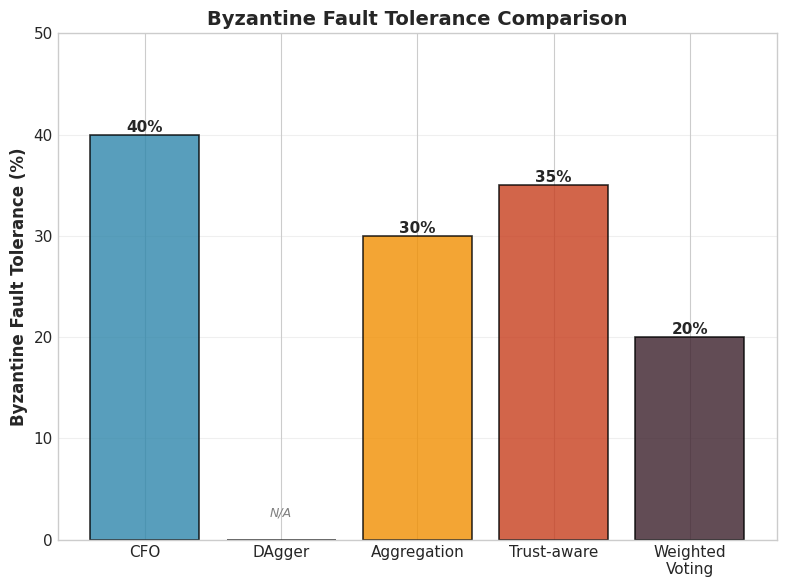
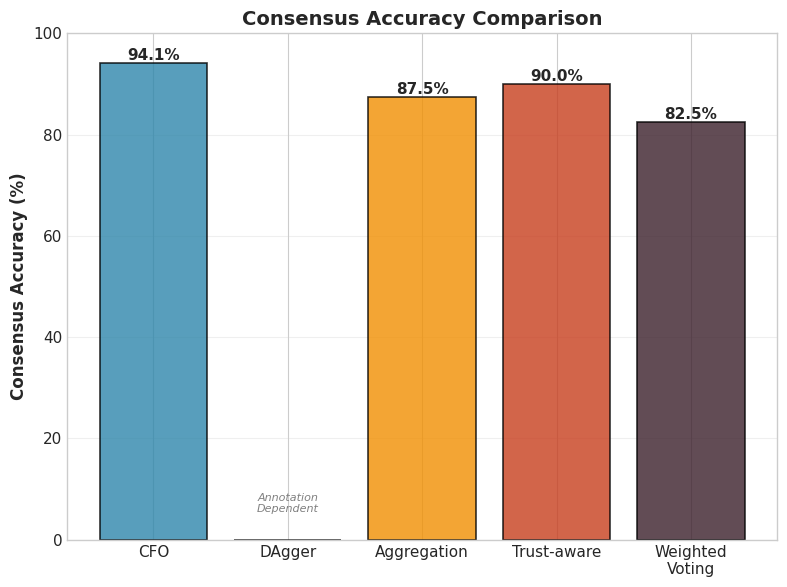
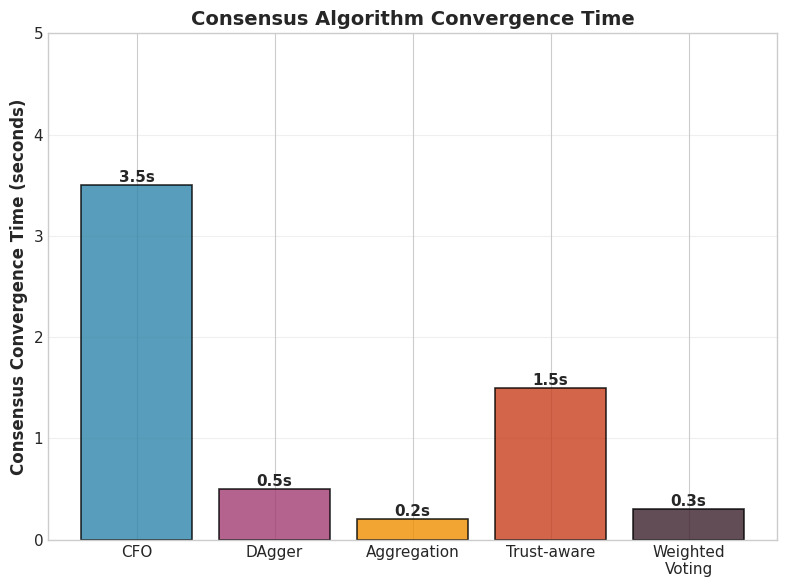
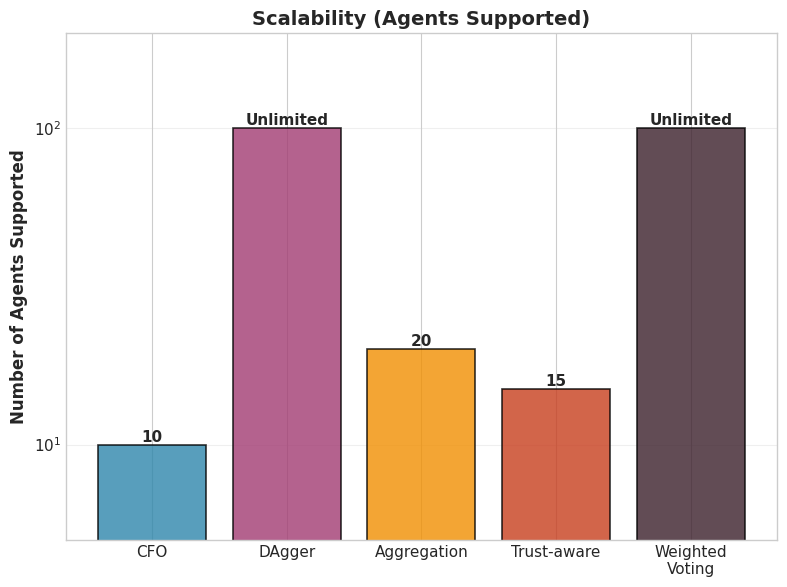

Write the Python code that produced these figures, in order.
#!/usr/bin/env python3
# -*- coding: utf-8 -*-
"""
将 multi_agent_comparison_detailed.png 拆分成4个独立的子图
"""

import matplotlib.pyplot as plt
import numpy as np
from matplotlib import rcParams

# Set style
plt.style.use('seaborn-v0_8-whitegrid')
rcParams['font.family'] = 'DejaVu Sans'
rcParams['font.size'] = 11

def split_multi_agent_comparison():
    """将组合图拆分成4个独立的图"""
    
    methods = ['CFO', 'DAgger', 'Aggregation', 'Trust-aware', 'Weighted\nVoting']
    byzantine_tolerance = [40, 0, 30, 35, 20]  # %
    accuracy = [94.08, 0, 87.5, 90, 82.5]  # % (0 for DAgger as it depends on annotation)
    agent_count = [10, 100, 20, 15, 100]  # Unrestricted shown as 100
    
    # Consensus convergence time (seconds)
    consensus_time = [3.5, 0.5, 0.2, 1.5, 0.3]  # seconds total
    
    colors = ['#2E86AB', '#A23B72', '#F18F01', '#C73E1D', '#3B1F2B']
    
    # ==================== 图1: Byzantine Fault Tolerance ====================
    fig1, ax1 = plt.subplots(figsize=(8, 6))
    bars1 = ax1.bar(methods, byzantine_tolerance, color=colors, alpha=0.8, edgecolor='black', linewidth=1.2)
    ax1.set_ylabel('Byzantine Fault Tolerance (%)', fontsize=12, fontweight='bold')
    ax1.set_title('Byzantine Fault Tolerance Comparison', fontsize=14, fontweight='bold')
    ax1.set_ylim(0, 50)
    
    for bar in bars1:
        height = bar.get_height()
        if height > 0:
            ax1.text(bar.get_x() + bar.get_width()/2., height,
                    f'{height:.0f}%',
                    ha='center', va='bottom', fontsize=11, fontweight='bold')
        else:
            ax1.text(bar.get_x() + bar.get_width()/2., 2,
                    'N/A',
                    ha='center', va='bottom', fontsize=9, style='italic', color='gray')
    
    ax1.grid(True, alpha=0.3, axis='y')
    plt.tight_layout()
    plt.savefig('multi_agent_1_byzantine_tolerance.png', dpi=300, bbox_inches='tight')
    print("Saved: multi_agent_1_byzantine_tolerance.png")
    plt.close()
    
    # ==================== 图2: Consensus Accuracy ====================
    fig2, ax2 = plt.subplots(figsize=(8, 6))
    bars2 = ax2.bar(methods, accuracy, color=colors, alpha=0.8, edgecolor='black', linewidth=1.2)
    ax2.set_ylabel('Consensus Accuracy (%)', fontsize=12, fontweight='bold')
    ax2.set_title('Consensus Accuracy Comparison', fontsize=14, fontweight='bold')
    ax2.set_ylim(0, 100)
    
    for bar in bars2:
        height = bar.get_height()
        if height > 0:
            ax2.text(bar.get_x() + bar.get_width()/2., height,
                    f'{height:.1f}%',
                    ha='center', va='bottom', fontsize=11, fontweight='bold')
        else:
            ax2.text(bar.get_x() + bar.get_width()/2., 5,
                    'Annotation\nDependent',
                    ha='center', va='bottom', fontsize=8, style='italic', color='gray')
    
    ax2.grid(True, alpha=0.3, axis='y')
    plt.tight_layout()
    plt.savefig('multi_agent_2_accuracy.png', dpi=300, bbox_inches='tight')
    print("Saved: multi_agent_2_accuracy.png")
    plt.close()
    
    # ==================== 图3: Consensus Convergence Time ====================
    fig3, ax3 = plt.subplots(figsize=(8, 6))
    bars3 = ax3.bar(methods, consensus_time, color=colors, alpha=0.8, edgecolor='black', linewidth=1.2)
    ax3.set_ylabel('Consensus Convergence Time (seconds)', fontsize=12, fontweight='bold')
    ax3.set_title('Consensus Algorithm Convergence Time', fontsize=14, fontweight='bold')
    ax3.set_ylim(0, 5)
    
    for bar in bars3:
        height = bar.get_height()
        ax3.text(bar.get_x() + bar.get_width()/2., height,
                f'{height:.1f}s',
                ha='center', va='bottom', fontsize=11, fontweight='bold')
    
    ax3.grid(True, alpha=0.3, axis='y')
    plt.tight_layout()
    plt.savefig('multi_agent_3_convergence_time.png', dpi=300, bbox_inches='tight')
    print("Saved: multi_agent_3_convergence_time.png")
    plt.close()
    
    # ==================== 图4: Scalability ====================
    fig4, ax4 = plt.subplots(figsize=(8, 6))
    bars4 = ax4.bar(methods, agent_count, color=colors, alpha=0.8, edgecolor='black', linewidth=1.2)
    ax4.set_ylabel('Number of Agents Supported', fontsize=12, fontweight='bold')
    ax4.set_title('Scalability (Agents Supported)', fontsize=14, fontweight='bold')
    ax4.set_yscale('log')
    ax4.set_ylim(5, 200)
    
    for bar in bars4:
        height = bar.get_height()
        if height >= 100:
            label = 'Unlimited'
        else:
            label = f'{int(height)}'
        ax4.text(bar.get_x() + bar.get_width()/2., height,
                label,
                ha='center', va='bottom', fontsize=11, fontweight='bold')
    
    ax4.grid(True, alpha=0.3, axis='y')
    plt.tight_layout()
    plt.savefig('multi_agent_4_scalability.png', dpi=300, bbox_inches='tight')
    print("Saved: multi_agent_4_scalability.png")
    plt.close()
    
    print("\n✅ 所有图片已拆分完成!")
    print("生成的文件:")
    print("  1. multi_agent__tolerance.png -1_byzantine 拜占庭容错")
    print("  2. multi_agent_2_accuracy.png - 共识精度")
    print("  3. multi_agent_3_convergence_time.png - 共识收敛时间")
    print("  4. multi_agent_4_scalability.png - 可扩展性")

if __name__ == '__main__':
    print("=" * 60)
    print("拆分 multi_agent_comparison_detailed.png")
    print("=" * 60)
    print()
    
    split_multi_agent_comparison()
